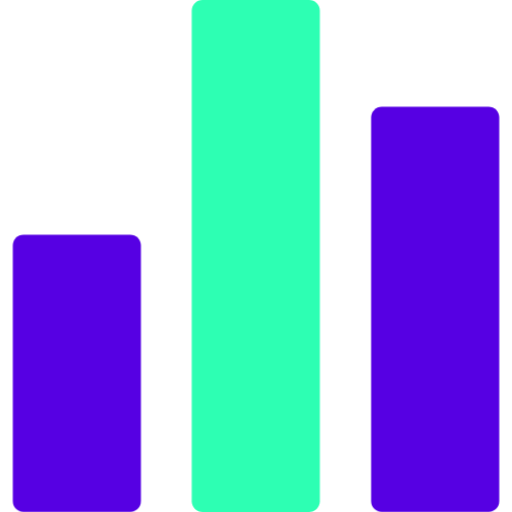
t = 0.00 s
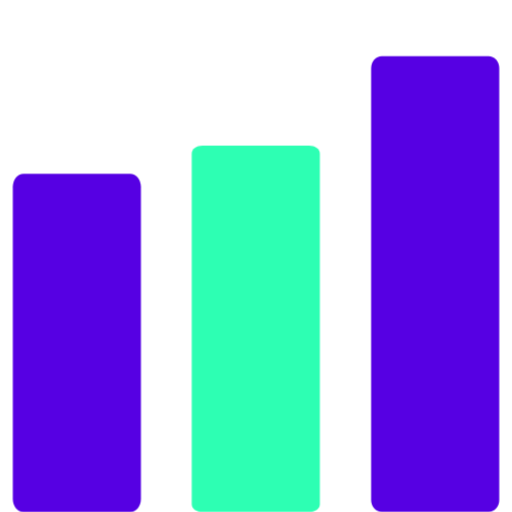
t = 0.75 s
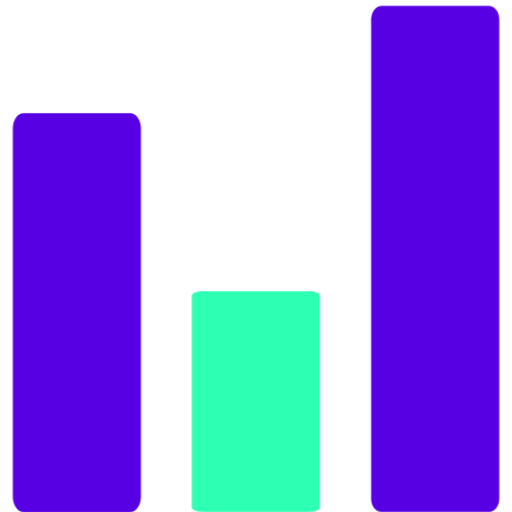
t = 1.50 s
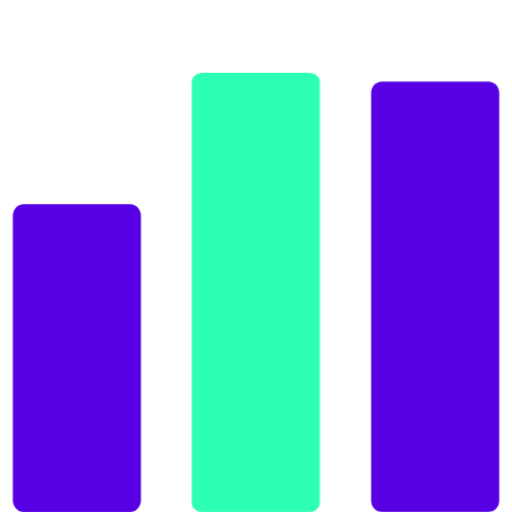
t = 2.63 s
t = 3.50 s: frame unchanged from t = 0.00 s, image omitted
t = 4.00 s: frame unchanged from t = 0.00 s, image omitted

The animated SVG that drew these frames (rendered in a browser with its animation timeline set to each time). Animation: 3 CSS @keyframes rules; one cycle of 5.00 s, repeats indefinitely.

<svg id="enfq4bJ1Isj1" xmlns="http://www.w3.org/2000/svg" xmlns:xlink="http://www.w3.org/1999/xlink" viewBox="0 0 43 43" shape-rendering="geometricPrecision" text-rendering="geometricPrecision"><style><![CDATA[#enfq4bJ1Isj1{pointer-events: all}#enfq4bJ1Isj1:hover #enfq4bJ1Isj3_ts {animation: enfq4bJ1Isj3_ts__ts 5000ms linear infinite normal forwards}@keyframes enfq4bJ1Isj3_ts__ts { 0% {transform: translate(5.379950px,43px) scale(1,1)} 30% {transform: translate(5.379950px,43px) scale(1,1.438642)} 60% {transform: translate(5.379950px,43px) scale(1,1)} 100% {transform: translate(5.379950px,43px) scale(1,1)}} #enfq4bJ1Isj1:hover #enfq4bJ1Isj4_ts {animation: enfq4bJ1Isj4_ts__ts 5000ms linear infinite normal forwards}@keyframes enfq4bJ1Isj4_ts__ts { 0% {transform: translate(20.407250px,43px) scale(1,1)} 30% {transform: translate(20.407250px,43px) scale(1,0.431059)} 60% {transform: translate(20.407250px,43px) scale(1,1)} 100% {transform: translate(20.407250px,43px) scale(1,1)}} #enfq4bJ1Isj1:hover #enfq4bJ1Isj5_ts {animation: enfq4bJ1Isj5_ts__ts 5000ms linear infinite normal forwards}@keyframes enfq4bJ1Isj5_ts__ts { 0% {transform: translate(35.471750px,43px) scale(1,1)} 30% {transform: translate(35.471750px,43px) scale(1,1.248668)} 60% {transform: translate(35.471750px,43px) scale(1,1)} 100% {transform: translate(35.471750px,43px) scale(1,1)}}]]></style><g id="enfq4bJ1Isj2" transform="matrix(1 0 0 1 1.07415008500000 -0.00060081500000)"><g id="enfq4bJ1Isj3_ts" transform="translate(5.379950,43) scale(1,1)"><path id="enfq4bJ1Isj3" d="M9.862170,19.709000L0.896866,19.709000C0.401783,19.709000,0,20.110400,0,20.604300L0,42.104300C0,42.598900,0.401783,43.000400,0.896866,43.000400L9.863010,43.000400C10.358100,43.000400,10.759900,42.598900,10.759900,42.104300L10.759900,20.604300C10.759000,20.110400,10.358900,19.709000,9.862170,19.709000Z" transform="translate(-5.379950,-43)" fill="rgb(86,0,227)" stroke="none" stroke-width="1"/></g><g id="enfq4bJ1Isj4_ts" transform="translate(20.407250,43) scale(1,1)"><path id="enfq4bJ1Isj4" d="M24.890400,0L15.924200,0C15.429100,0,15.027300,0.401445,15.027300,0.896113L15.027300,42.104700C15.027300,42.599400,15.429100,43.000800,15.924200,43.000800L24.890400,43.000800C25.385400,43.000800,25.787200,42.599400,25.787200,42.104700L25.787200,0.896113C25.786400,0.401445,25.384600,0,24.890400,0Z" transform="translate(-20.407250,-43)" fill="rgb(45,255,179)" stroke="none" stroke-width="1"/></g><g id="enfq4bJ1Isj5_ts" transform="translate(35.471750,43) scale(1,1)"><path id="enfq4bJ1Isj5" d="M39.954800,8.958980L30.988700,8.958980C30.493600,8.958980,30.091800,9.360430,30.091800,9.855100L30.091800,42.105100C30.091800,42.599800,30.493600,43.001200,30.988700,43.001200L39.954800,43.001200C40.449900,43.001200,40.851700,42.599800,40.851700,42.105100L40.851700,9.855100C40.850800,9.359590,40.449000,8.958980,39.954800,8.958980Z" transform="translate(-35.471750,-43)" fill="rgb(86,0,227)" stroke="none" stroke-width="1"/></g></g></svg>